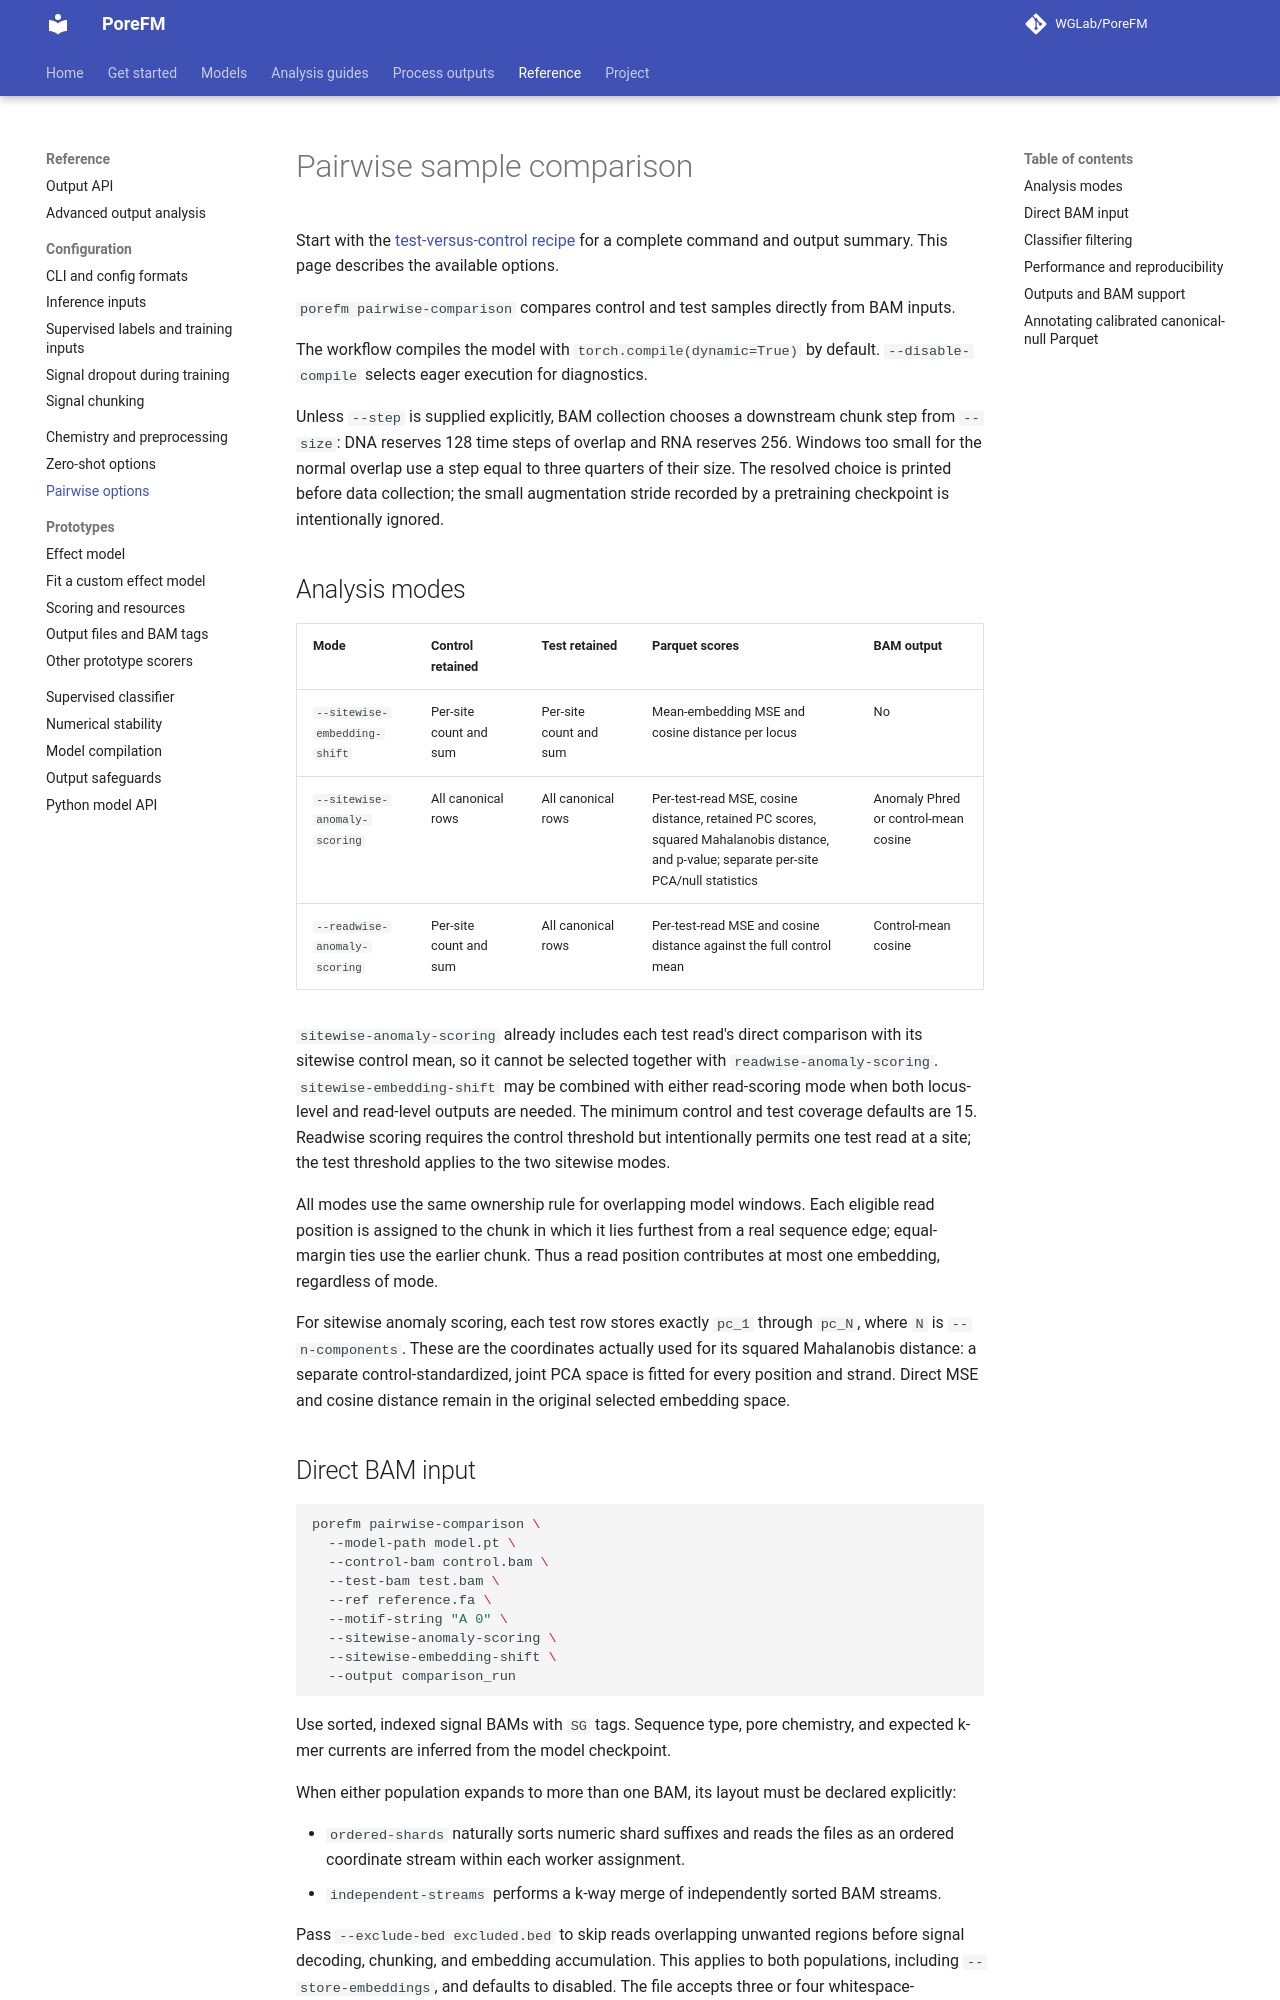

repository: WGLab/PoreFM · page: embedding-comparisons/index.html · generator: mkdocs

# Pairwise sample comparison

Start with the [test-versus-control recipe](guides/pairwise.md) for a complete
command and output summary. This page describes the available options.

`porefm pairwise-comparison` compares control and test samples directly from
BAM inputs.

The workflow compiles the model with `torch.compile(dynamic=True)` by default.
`--disable-compile` selects
eager execution for diagnostics.

Unless `--step` is supplied explicitly, BAM collection chooses a downstream
chunk step from `--size`: DNA reserves 128 time steps of overlap and RNA
reserves 256. Windows too small for the normal overlap use a step equal to
three quarters of their size. The resolved choice is printed before data
collection; the small augmentation stride recorded by a pretraining checkpoint
is intentionally ignored.

## Analysis modes

| Mode | Control retained | Test retained | Parquet scores | BAM output |
|---|---|---|---|---|
| `--sitewise-embedding-shift` | Per-site count and sum | Per-site count and sum | Mean-embedding MSE and cosine distance per locus | No |
| `--sitewise-anomaly-scoring` | All canonical rows | All canonical rows | Per-test-read MSE, cosine distance, retained PC scores, squared Mahalanobis distance, and p-value; separate per-site PCA/null statistics | Anomaly Phred or control-mean cosine |
| `--readwise-anomaly-scoring` | Per-site count and sum | All canonical rows | Per-test-read MSE and cosine distance against the full control mean | Control-mean cosine |

`sitewise-anomaly-scoring` already includes each test read's direct comparison
with its sitewise control mean, so it cannot be selected together with
`readwise-anomaly-scoring`. `sitewise-embedding-shift` may be combined with
either read-scoring mode when both locus-level and read-level outputs are
needed. The minimum control and test coverage defaults are 15. Readwise
scoring requires the control threshold but intentionally permits one test read
at a site; the test threshold applies to the two sitewise modes.

All modes use the same ownership rule for overlapping model windows. Each
eligible read position is assigned to the chunk in which it lies furthest
from a real sequence edge; equal-margin ties use the earlier chunk. Thus a
read position contributes at most one embedding, regardless of mode.

For sitewise anomaly scoring, each test row stores exactly `pc_1` through
`pc_N`, where `N` is `--n-components`. These are the coordinates actually
used for its squared Mahalanobis distance: a separate control-standardized,
joint PCA space is fitted for every position and strand. Direct MSE and cosine
distance remain in the original selected embedding space.
